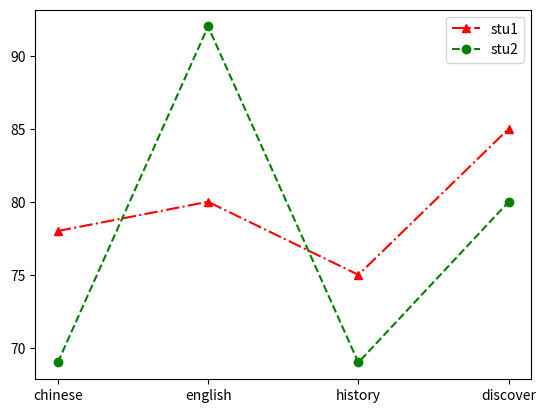

Reproduce this figure in Python.
import matplotlib.pyplot as plt

student1 = {'chinese':78, 'english': 80, 'history':75, 'discover': 85}
student2 = {'chinese':69, 'english': 92, 'history':69, 'discover': 80}

subjects=list(student1.keys())
scores1=list(student1.values())
scores2=list(student2.values())

fig=plt.figure()
axes=fig.add_subplot(1,1,1)
axes.plot(subjects,scores1,'r^-.',label='stu1')
axes.plot(subjects,scores2,'go--',label='stu2')
axes.legend()
plt.show()